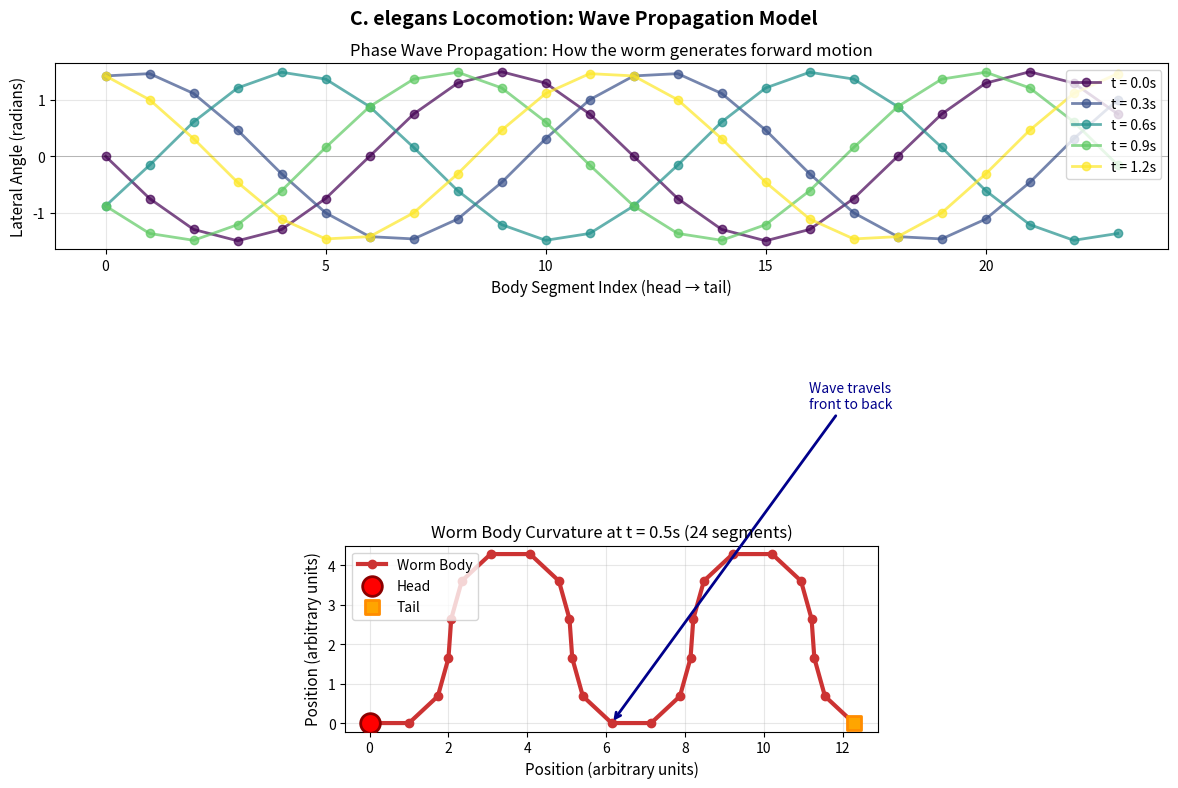

Write Python code to recreate this figure. (Note: this script raises an exception after producing the figure.)
"""
Locomotion Wave Diagram
=======================

Shows the sinusoidal wave propagation along the worm body.
This is the fundamental principle of C. elegans locomotion:
each body segment follows the previous segment's angle with a phase lag.

Generates: plots/locomotion_wave.png
"""

import numpy as np
import matplotlib.pyplot as plt
from matplotlib.patches import Circle

def generate_locomotion_wave():
    """Create a realistic worm locomotion wave visualization."""
    
    fig, (ax1, ax2) = plt.subplots(2, 1, figsize=(12, 8))
    fig.suptitle("C. elegans Locomotion: Wave Propagation Model", fontsize=14, fontweight='bold')
    
    # ========== TOP: Phase Wave Over Time ==========
    segments = 24
    segment_idx = np.arange(segments)
    
    # Multiple time points showing wave propagation
    times = [0, 0.3, 0.6, 0.9, 1.2]
    colors_time = plt.cm.viridis(np.linspace(0, 1, len(times)))
    
    A = 1.5  # Amplitude (radians)
    omega = 2 * np.pi  # Angular frequency
    k = np.pi / 6  # Wavenumber (phase lag per segment)
    
    for t, color in zip(times, colors_time):
        y = A * np.sin(omega * t - k * segment_idx)
        ax1.plot(segment_idx, y, marker='o', markersize=6, 
                label=f't = {t:.1f}s', color=color, linewidth=2, alpha=0.7)
    
    ax1.set_xlabel("Body Segment Index (head → tail)", fontsize=11)
    ax1.set_ylabel("Lateral Angle (radians)", fontsize=11)
    ax1.set_title("Phase Wave Propagation: How the worm generates forward motion", fontsize=12)
    ax1.grid(True, alpha=0.3)
    ax1.legend(loc='upper right', fontsize=10)
    ax1.axhline(y=0, color='k', linestyle='-', linewidth=0.5, alpha=0.3)
    
    # ========== BOTTOM: Worm Body Visualization ==========
    # Draw actual worm body at a single time point
    t_snapshot = 0.5
    angles = A * np.sin(omega * t_snapshot - k * segment_idx)
    
    # Convert angles to x,y positions
    segment_length = 1.0  # pixels per segment
    x_pos = [0]
    y_pos = [0]
    
    for i, angle in enumerate(angles):
        x_new = x_pos[-1] + segment_length * np.cos(angle)
        y_new = y_pos[-1] + segment_length * np.sin(angle)
        x_pos.append(x_new)
        y_pos.append(y_new)
    
    # Draw the worm
    ax2.plot(x_pos, y_pos, 'o-', linewidth=3, markersize=6, 
            color=(0.8, 0.2, 0.2), label='Worm Body')
    
    # Highlight head
    ax2.scatter([x_pos[0]], [y_pos[0]], s=200, c='red', marker='o', 
               zorder=5, label='Head', edgecolors='darkred', linewidth=2)
    
    # Highlight tail
    ax2.scatter([x_pos[-1]], [y_pos[-1]], s=100, c='orange', marker='s', 
               zorder=5, label='Tail', edgecolors='darkorange', linewidth=2)
    
    # Add wave direction arrow
    mid_idx = segments // 2
    ax2.annotate('Wave travels\nfront to back', 
                xy=(x_pos[mid_idx], y_pos[mid_idx]), 
                xytext=(x_pos[mid_idx] + 5, y_pos[mid_idx] + 8),
                fontsize=10, color='darkblue',
                arrowprops=dict(arrowstyle='->', color='darkblue', lw=2))
    
    ax2.set_xlabel("Position (arbitrary units)", fontsize=11)
    ax2.set_ylabel("Position (arbitrary units)", fontsize=11)
    ax2.set_title(f"Worm Body Curvature at t = {t_snapshot:.1f}s (24 segments)", fontsize=12)
    ax2.set_aspect('equal')
    ax2.grid(True, alpha=0.3)
    ax2.legend(loc='upper left', fontsize=10)
    
    plt.tight_layout()
    plt.savefig("plots/locomotion_wave.png", dpi=300, bbox_inches='tight')
    print("✓ Generated: plots/locomotion_wave.png")
    plt.close()


if __name__ == "__main__":
    generate_locomotion_wave()
